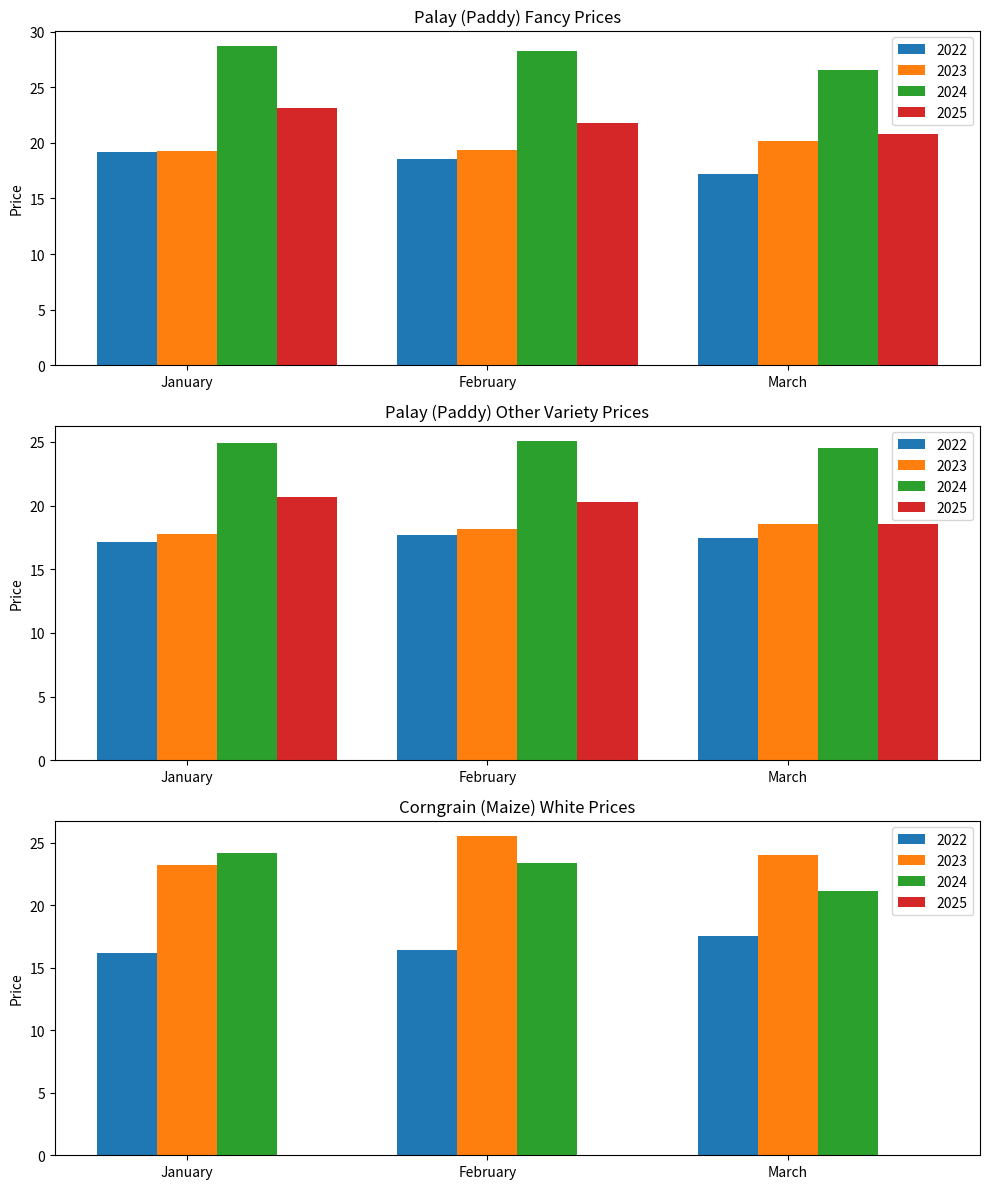

Write the Python code that produced this figure.
import matplotlib.pyplot as plt
import numpy as np

months = ['January', 'February', 'March']
years = ['2022', '2023', '2024', '2025']

palay_fancy_prices = {
    '2022': [19.13, 18.59, 17.21],
    '2023': [19.23, 19.38, 20.15],
    '2024': [28.66, 28.29, 26.56],
    '2025': [23.17, 21.79, 20.79]
}

palay_other_prices = {
    '2022': [17.15, 17.71, 17.43],
    '2023': [17.74, 18.19, 18.57],
    '2024': [24.92, 25.03, 24.55],
    '2025': [20.68, 20.29, 18.57]
}

corngrain_prices = {
    '2022': [16.14, 16.39, 17.55],
    '2023': [23.23, 25.49, 24.00],
    '2024': [24.16, 23.35, 21.15],
    '2025': [0, 0, 0]  
}

bar_width = 0.2

fig, axs = plt.subplots(3, 1, figsize=(10, 12))

x_indexes = np.arange(len(months))  

for i, year in enumerate(years):
    axs[0].bar(x_indexes + i * bar_width, palay_fancy_prices[year], width=bar_width, label=year)
axs[0].set_xticks(x_indexes + bar_width)
axs[0].set_xticklabels(months)
axs[0].set_title('Palay (Paddy) Fancy Prices')
axs[0].set_ylabel('Price')
axs[0].legend()

for i, year in enumerate(years):
    axs[1].bar(x_indexes + i * bar_width, palay_other_prices[year], width=bar_width, label=year)
axs[1].set_xticks(x_indexes + bar_width)
axs[1].set_xticklabels(months)
axs[1].set_title('Palay (Paddy) Other Variety Prices')
axs[1].set_ylabel('Price')
axs[1].legend()

for i, year in enumerate(years):
    clean_prices = [price if price is not None else 0 for price in corngrain_prices[year]]
    axs[2].bar(x_indexes + i * bar_width, clean_prices, width=bar_width, label=year)
axs[2].set_xticks(x_indexes + bar_width)
axs[2].set_xticklabels(months)
axs[2].set_title('Corngrain (Maize) White Prices')
axs[2].set_ylabel('Price')
axs[2].legend()

plt.tight_layout()
plt.show()
